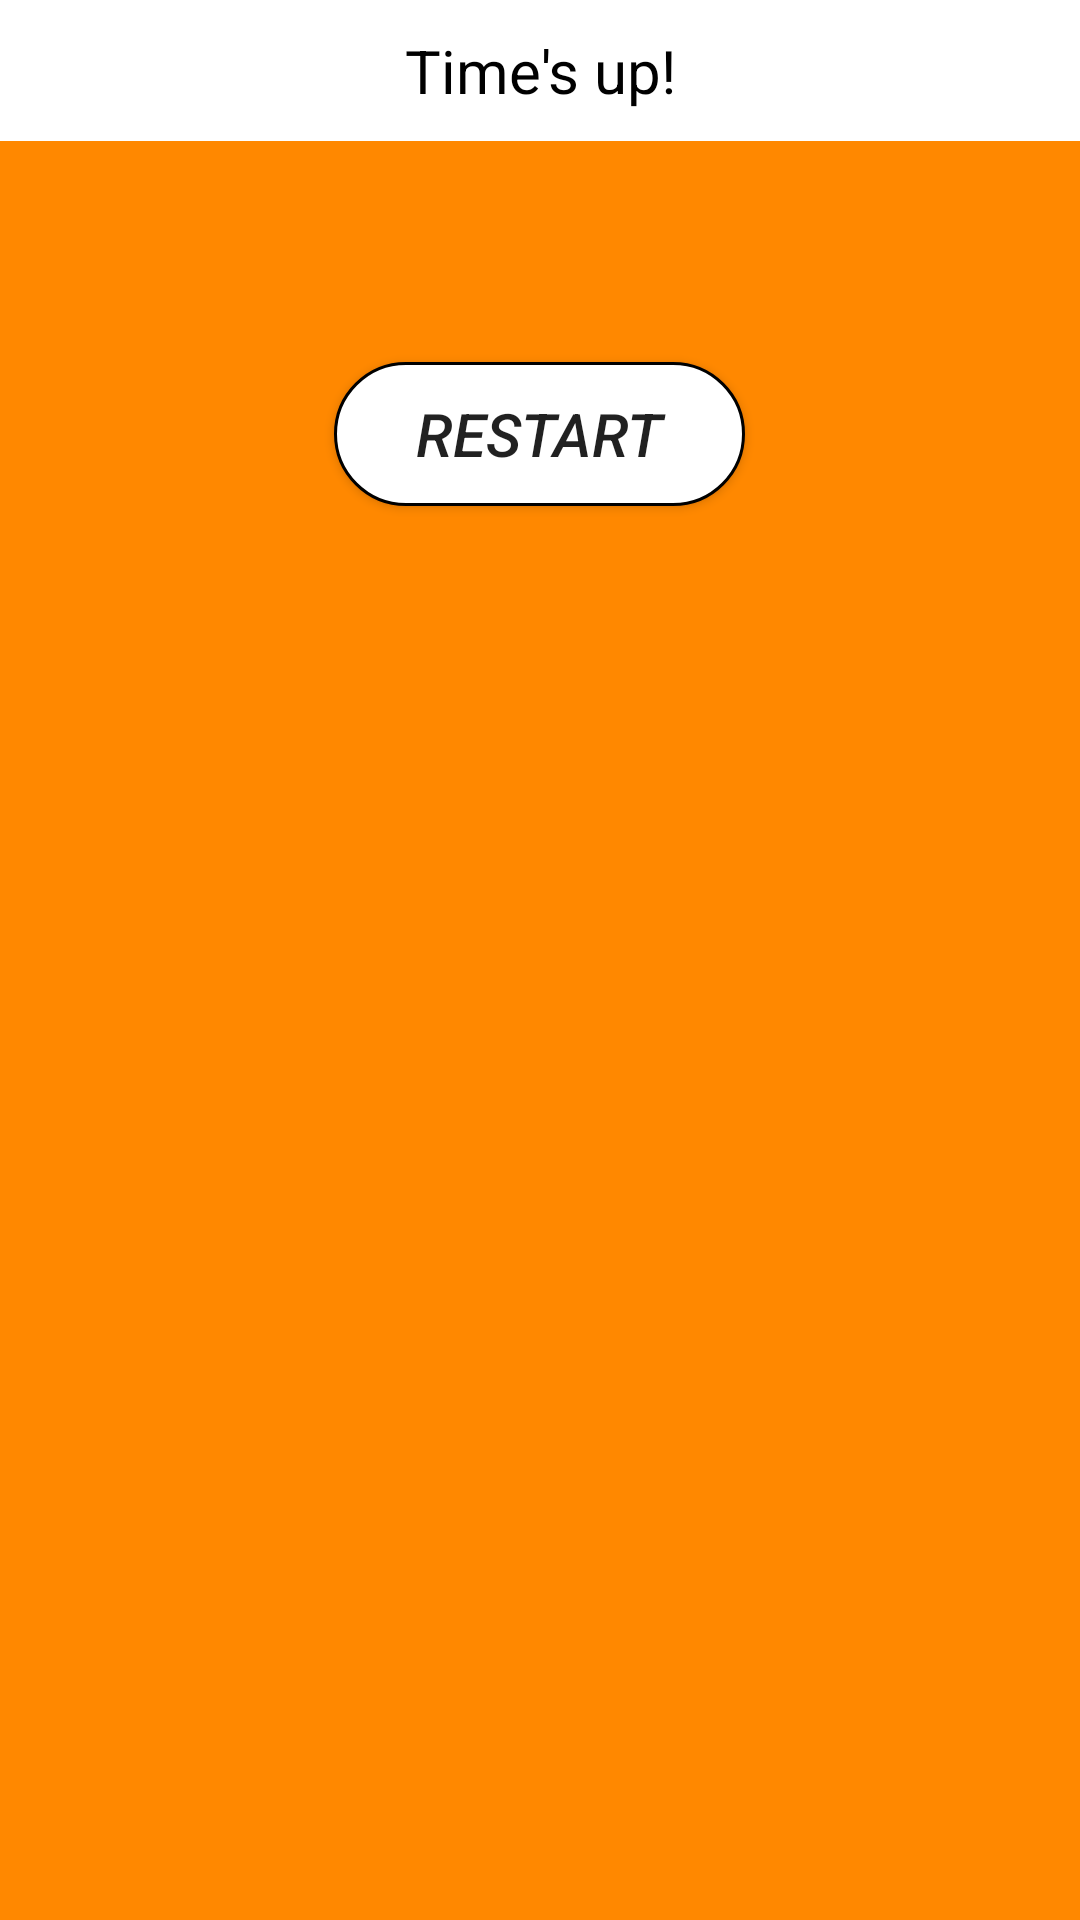

Layout XML and referenced resources for this Android screen:
<!-- AndroidManifest.xml: application theme AppTheme -->
<!-- res/layout/dialog_restart.xml -->
<?xml version="1.0" encoding="utf-8"?>
<LinearLayout xmlns:android="http://schemas.android.com/apk/res/android"
              android:orientation="vertical"
              android:layout_gravity="center"
              android:layout_width="250dp"
              android:layout_height="200dp"
              android:background="@android:color/holo_orange_dark">

    <TextView
        android:id="@+id/tv_title_restart"
        android:gravity="center"
        android:layout_width="match_parent"
        android:layout_height="wrap_content"
        android:background="@android:color/white"
        android:padding="10dp"
        android:text="Time's up!"

        android:textColor="@android:color/black"
        android:textSize="20sp"/>

    <TextView
        android:id="@+id/tv_score_restart"
        android:layout_marginTop="20dp"
        android:layout_gravity="center"
        android:layout_width="wrap_content"
        android:layout_height="wrap_content"
        android:textStyle="bold"
        android:textColor="@android:color/white"
        android:textSize="25sp"/>

    <Button
        android:id="@+id/btn_restart"
        android:layout_marginTop="20dp"
        android:layout_gravity="center"
        android:layout_width="137dp"
        android:layout_height="wrap_content"
        android:background="@drawable/background_round"
        android:text="Restart"
        android:textStyle="italic"
        android:textSize="20sp" />

</LinearLayout>
<!-- resources referenced by this layout -->
<resources>
  <!-- drawable background_round (drawable) -->
  <?xml version="1.0" encoding="utf-8"?>
  <shape
      xmlns:android="http://schemas.android.com/apk/res/android"
      android:shape="rectangle">
      <corners android:radius="30dp" android:color="@android:color/black"/>
      <stroke android:width="1dp" android:color="@android:color/black" />
      <solid android:color="@android:color/white" />
  </shape>
  <style name="AppTheme" parent="Theme.AppCompat.Light.NoActionBar">
          
          <item name="colorPrimary">@android:color/black</item>
          <item name="colorPrimaryDark">@android:color/black</item>
          <item name="colorAccent">@color/colorAccent</item>
  
  
  
      </style>
  <color name="colorAccent">#FF4081</color>
</resources>
